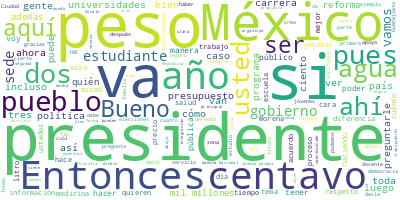

The table this chart was drawn from, first rows:
Participante, Texto, Sentimiento, Palabras, Dia, Mes, Anio
PRESIDENTE ANDRES MANUEL LOPEZ OBRADOR, Buenos días. Ánimo., 0.0, 3, 07, 11, 2022
PRESIDENTE ANDRES MANUEL LOPEZ OBRADOR, Bueno, vamos a iniciar la semana como si…, 0.0, 18, 07, 11, 2022
PRESIDENTE ANDRES MANUEL LOPEZ OBRADOR, Y también vamos a informar sobre el prog…, 0.0, 40, 07, 11, 2022
PRESIDENTE ANDRES MANUEL LOPEZ OBRADOR, Y está aquí con nosotros la coordinadora…, 0.0, 52, 07, 11, 2022
PRESIDENTE ANDRES MANUEL LOPEZ OBRADOR, Iniciamos con Ricardo Sheffield, para qu…, 0.0, 32, 07, 11, 2022
RICARDO SHEFFIELD PADILLA, Buenos días, señor presidente; buenos dí…, 0.0, 12, 07, 11, 2022
RICARDO SHEFFIELD PADILLA, Quién es quién en el precio de los combu…, 0.0, 43, 07, 11, 2022
RICARDO SHEFFIELD PADILLA, Si hacemos un corte el 4 de noviembre, l…, 0.0, 73, 07, 11, 2022
RICARDO SHEFFIELD PADILLA, Las tres marcas más careras la semana pa…, 0.0, 25, 07, 11, 2022
RICARDO SHEFFIELD PADILLA, Sin embargo, pues hay sus excepciones co…, 0.0, 119, 07, 11, 2022
RICARDO SHEFFIELD PADILLA, Para la gasolina Premium, la franquicia …, 0.0, 52, 07, 11, 2022
RICARDO SHEFFIELD PADILLA, PetroSeven, la más cara para el diésel, …, 0.0, 54, 07, 11, 2022
RICARDO SHEFFIELD PADILLA, Recibimos a través de app de Litro por L…, 0.0, 39, 07, 11, 2022
RICARDO SHEFFIELD PADILLA, También comentar que hemos estado inicia…, 0.0, 85, 07, 11, 2022
RICARDO SHEFFIELD PADILLA, Vamos a ver, sin tomar en cuenta el marg…, 0.0, 50, 07, 11, 2022
RICARDO SHEFFIELD PADILLA, Las más caras, 25 pesos con nueve centav…, 0.0, 28, 07, 11, 2022
RICARDO SHEFFIELD PADILLA, La más barata de la Premium, 22 pesos co…, 0.0, 53, 07, 11, 2022
RICARDO SHEFFIELD PADILLA, Para el diésel, la más barata, 22 pesos …, 0.0, 56, 07, 11, 2022
RICARDO SHEFFIELD PADILLA, Y seguimos también yendo a visitar el te…, 0.0, 26, 07, 11, 2022
RICARDO SHEFFIELD PADILLA, En el gas LP, con corte el 2 de noviembr…, 0.0, 24, 07, 11, 2022
RICARDO SHEFFIELD PADILLA, ¿Cuál es el promedio en México de las 22…, 0.0, 10, 07, 11, 2022
RICARDO SHEFFIELD PADILLA, Veinte pesos con 57 centavos por kilo, u…, 0.0, 24, 07, 11, 2022
RICARDO SHEFFIELD PADILLA, El mismo 2 de noviembre, 12 pesos con 48…, 0.0, 37, 07, 11, 2022
RICARDO SHEFFIELD PADILLA, Y también seguimos encontrando quién da …, 0.0, 78, 07, 11, 2022
RICARDO SHEFFIELD PADILLA, Y tenemos ejemplos para cilindros de gas…, 0.0, 69, 07, 11, 2022
RICARDO SHEFFIELD PADILLA, Realizamos 819 visitas y/o verificacione…, 0.0, 89, 07, 11, 2022
RICARDO SHEFFIELD PADILLA, Vamos ahora a ver quién es quién en los …, 0.0, 104, 07, 11, 2022
RICARDO SHEFFIELD PADILLA, Vamos a ver ahora por regiones. La más c…, 0.0, 52, 07, 11, 2022
RICARDO SHEFFIELD PADILLA, Vemos ahora en la zona centro norte que …, 0.0, 77, 07, 11, 2022
RICARDO SHEFFIELD PADILLA, Y en la zona norte la opción más cara fu…, 0.0, 76, 07, 11, 2022
RICARDO SHEFFIELD PADILLA, Y en la zona sur sureste tenemos que el …, 0.0, 83, 07, 11, 2022
RICARDO SHEFFIELD PADILLA, Y la más económica para estos 24 product…, 0.0, 24, 07, 11, 2022
RICARDO SHEFFIELD PADILLA, Muchas gracias., 0.0, 2, 07, 11, 2022
PRESIDENTE ANDRES MANUEL LOPEZ OBRADOR, Adelante., 0.0, 1, 07, 11, 2022
RAQUEL SOSA ELIZAGA, Muy buenos días a todos ustedes., 0.0, 6, 07, 11, 2022
RAQUEL SOSA ELIZAGA, Vamos a presentar el estado del programa…, 0.0, 54, 07, 11, 2022
RAQUEL SOSA ELIZAGA, Lo primero, principal, es que se trata d…, 0.0, 41, 07, 11, 2022
RAQUEL SOSA ELIZAGA, Es un programa totalmente gratuito, sin …, 0.0, 18, 07, 11, 2022
RAQUEL SOSA ELIZAGA, Naturalmente nuestros estudiantes tienen…, 0.0, 21, 07, 11, 2022
RAQUEL SOSA ELIZAGA, No aceptamos ningún condicionamiento de …, 0.0, 29, 07, 11, 2022
RAQUEL SOSA ELIZAGA, Enseguida, nuestro programa educativo es…, 0.0, 40, 07, 11, 2022
RAQUEL SOSA ELIZAGA, Tenemos una colaboración muy activa con …, 0.0, 44, 07, 11, 2022
RAQUEL SOSA ELIZAGA, Y, desde luego, no tenemos ninguna toler…, 0.0, 31, 07, 11, 2022
RAQUEL SOSA ELIZAGA, Hemos firmado convenios con gobiernos mu…, 0.0, 70, 07, 11, 2022
RAQUEL SOSA ELIZAGA, Y, desde luego, hemos firmado convenios …, 0.0, 38, 07, 11, 2022
RAQUEL SOSA ELIZAGA, Presentamos aquí el crecimiento de estud…, 0.0, 41, 07, 11, 2022
RAQUEL SOSA ELIZAGA, Tenemos 145 sedes en todo el país y 40 d…, 0.0, 31, 07, 11, 2022
RAQUEL SOSA ELIZAGA, Todos los planes de estudio, quiero insi…, 0.0, 52, 07, 11, 2022
RAQUEL SOSA ELIZAGA, Esperamos para 2023, de acuerdo con las …, 0.0, 95, 07, 11, 2022
RAQUEL SOSA ELIZAGA, Ahí vemos un poquito el mapa de las que …, 0.0, 23, 07, 11, 2022
RAQUEL SOSA ELIZAGA, Hemos ido haciendo las visitas de por lo…, 0.0, 35, 07, 11, 2022
RAQUEL SOSA ELIZAGA, El número de estudiantes egresados. De t…, 0.0, 78, 07, 11, 2022
RAQUEL SOSA ELIZAGA, En cuanto al proceso de instalación de s…, 0.0, 77, 07, 11, 2022
RAQUEL SOSA ELIZAGA, Y tenemos unas cuantas sedes que están e…, 0.0, 40, 07, 11, 2022
RAQUEL SOSA ELIZAGA, Finalmente, en cuanto al ejercicio presu…, 0.0, 61, 07, 11, 2022
RAQUEL SOSA ELIZAGA, La diferencia fundamentalmente es la pro…, 0.0, 50, 07, 11, 2022
RAQUEL SOSA ELIZAGA, El gasto operativo de nosotros es absolu…, 0.0, 30, 07, 11, 2022
RAQUEL SOSA ELIZAGA, Y, bueno, prácticamente se espera que co…, 0.0, 27, 07, 11, 2022
RAQUEL SOSA ELIZAGA, Bueno, sería cuanto, presidente., 0.0, 4, 07, 11, 2022
PRESIDENTE ANDRES MANUEL LOPEZ OBRADOR, Gracias., 0.0, 1, 07, 11, 2022
... 398 more rows
